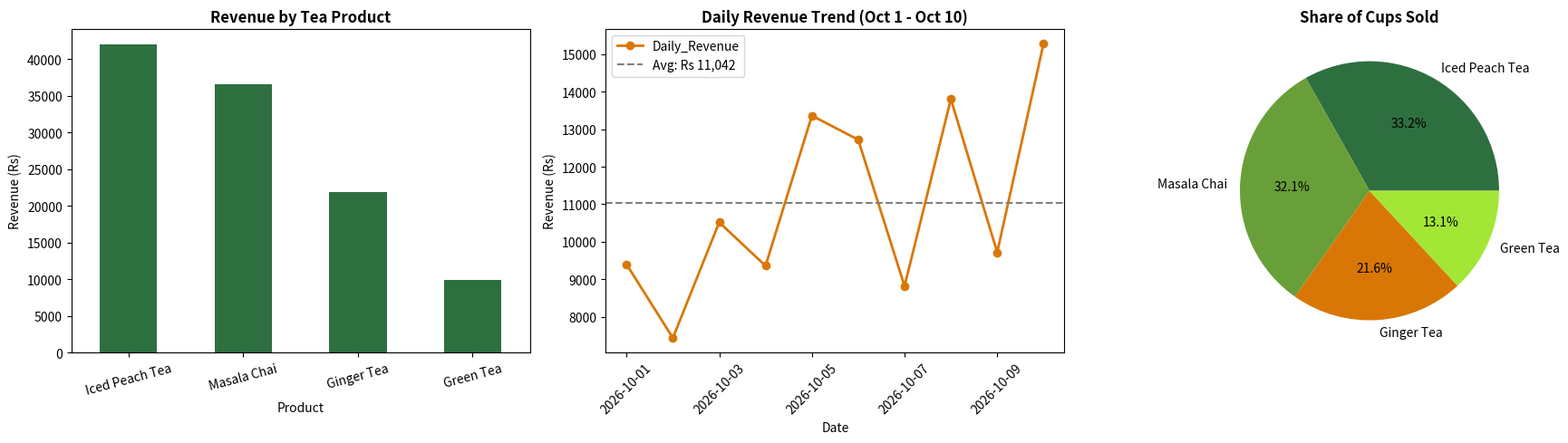
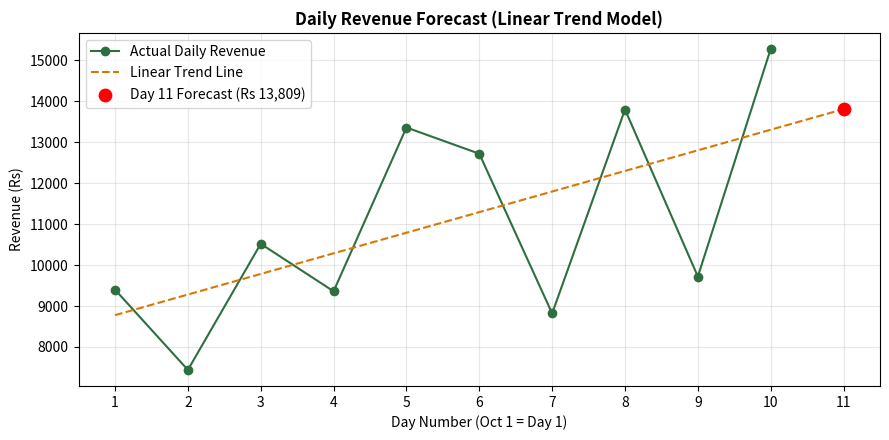

These figures' Python source, in order:
import pandas as pd
import numpy as np
import matplotlib.pyplot as plt

# Create dataset (20 rows: 10 days, 2 products sold per day)
data = {
    "Date": [
        "2026-10-01", "2026-10-01", "2026-10-02", "2026-10-02", "2026-10-03",
        "2026-10-03", "2026-10-04", "2026-10-04", "2026-10-05", "2026-10-05",
        "2026-10-06", "2026-10-06", "2026-10-07", "2026-10-07", "2026-10-08",
        "2026-10-08", "2026-10-09", "2026-10-09", "2026-10-10", "2026-10-10"
    ],
    "Product": [
        "Masala Chai", "Ginger Tea", "Green Tea", "Masala Chai", "Iced Peach Tea",
        "Ginger Tea", "Masala Chai", "Green Tea", "Iced Peach Tea", "Masala Chai",
        "Ginger Tea", "Iced Peach Tea", "Green Tea", "Masala Chai", "Ginger Tea",
        "Iced Peach Tea", "Masala Chai", "Green Tea", "Iced Peach Tea", "Ginger Tea"
    ],
    "Cups_Sold": [
        30, 25, 20, 28, 35, 22, 40, 18, 38, 32,
        27, 42, 21, 35, 30, 45, 38, 24, 50, 33
    ],
    "Price": [
        180, 160, 120, 180, 200, 160, 180, 120, 200, 180,
        160, 200, 120, 180, 160, 200, 180, 120, 200, 160
    ]
}

df = pd.DataFrame(data)
df["Revenue"] = df["Cups_Sold"] * df["Price"]

# Save dataset to CSV
df.to_csv("tea_sales.csv", index=False)
df.head(10)

# Q1: Overall Sales Metrics
total_revenue = df["Revenue"].sum()
total_cups = df["Cups_Sold"].sum()
avg_rev_per_cup = total_revenue / total_cups

print("=== Q1: OVERALL SALES METRICS ===")
print(f"Total Gross Revenue : Rs {total_revenue:,}")
print(f"Total Cups Sold     : {total_cups}")
print(f"Avg Revenue / Cup   : Rs {avg_rev_per_cup:.2f}")

# Q2: Category / Product Performance Breakdown
product_summary = df.groupby("Product").agg(
    Total_Cups=("Cups_Sold", "sum"),
    Total_Revenue=("Revenue", "sum")
).sort_values("Total_Revenue", ascending=False)

product_summary["Volume_Share_%"] = (product_summary["Total_Cups"] / total_cups * 100).round(1)
product_summary["Revenue_Share_%"] = (product_summary["Total_Revenue"] / total_revenue * 100).round(1)

print("\n=== Q2: PRODUCT PERFORMANCE BREAKDOWN ===")
print(product_summary)
print(f"Best Performing Product: {product_summary.index[0]}")

# Q3: Daily Revenue & Variance Analysis
daily_summary = df.groupby("Date").agg(
    Total_Cups=("Cups_Sold", "sum"),
    Daily_Revenue=("Revenue", "sum")
)
avg_daily_rev = daily_summary["Daily_Revenue"].mean()
daily_summary["Vs_Average_%"] = ((daily_summary["Daily_Revenue"] - avg_daily_rev) / avg_daily_rev * 100).round(1)

print("\n=== Q3: DAILY REVENUE BREAKDOWN ===")
print(daily_summary)
print(f"Average Daily Revenue: Rs {avg_daily_rev:,.2f}")
print(f"Peak Day             : {daily_summary['Daily_Revenue'].idxmax()} (Rs {daily_summary['Daily_Revenue'].max():,})")
print(f"Lowest Day           : {daily_summary['Daily_Revenue'].idxmin()} (Rs {daily_summary['Daily_Revenue'].min():,})")

# Q4: Statistical Distribution (Mean, Median, Std Dev)
stats_dist = df.groupby("Product")["Cups_Sold"].agg(
    Mean="mean",
    Median="median",
    Std_Dev="std"
).round(2)

print("\n=== Q4: STATISTICAL DISTRIBUTION OF CUPS SOLD ===")
print(stats_dist)

fig, axes = plt.subplots(1, 3, figsize=(18, 5))

# Graph 1: Revenue by Product (Bar Chart)
product_summary["Total_Revenue"].plot(kind="bar", color="#2E6F40", ax=axes[0])
axes[0].set_title("Revenue by Tea Product", fontsize=12, fontweight="bold")
axes[0].set_ylabel("Revenue (Rs)")
axes[0].set_xlabel("Product")
axes[0].tick_params(axis="x", rotation=15)

# Graph 2: Daily Revenue Trend (Line Chart)
daily_summary["Daily_Revenue"].plot(kind="line", marker="o", color="#D97706", linewidth=2, ax=axes[1])
axes[1].axhline(avg_daily_rev, color="gray", linestyle="--", label=f"Avg: Rs {avg_daily_rev:,.0f}")
axes[1].set_title("Daily Revenue Trend (Oct 1 - Oct 10)", fontsize=12, fontweight="bold")
axes[1].set_ylabel("Revenue (Rs)")
axes[1].set_xlabel("Date")
axes[1].tick_params(axis="x", rotation=45)
axes[1].legend()

# Graph 3: Share of Cups Sold (Pie Chart)
product_summary["Total_Cups"].plot(
    kind="pie",
    autopct="%1.1f%%",
    colors=["#2E6F40", "#689F38", "#D97706", "#A3E635"],
    ax=axes[2]
)
axes[2].set_title("Share of Cups Sold", fontsize=12, fontweight="bold")
axes[2].set_ylabel("")

plt.tight_layout()
plt.show()

# Day index 1 to 10
days = np.arange(1, len(daily_summary) + 1)
revenues = daily_summary["Daily_Revenue"].values

# Fit linear trend line: Revenue = m * Day + c
slope, intercept = np.polyfit(days, revenues, 1)
predicted_day_11 = slope * 11 + intercept

print("=== PREDICTIVE FORECASTING (OLS LINEAR TREND) ===")
print(f"Trend Equation           : Revenue = {slope:.2f} * Day + {intercept:.2f}")
print(f"Daily Growth Rate        : +Rs {slope:.2f} per day")
print(f"Forecasted Day 11 Revenue: Rs {predicted_day_11:,.2f}")

# Plot historical vs predicted trend
plt.figure(figsize=(9, 4.5))
plt.plot(days, revenues, marker="o", label="Actual Daily Revenue", color="#2E6F40")
plt.plot(np.append(days, 11), slope * np.append(days, 11) + intercept, linestyle="--", color="#D97706", label="Linear Trend Line")
plt.scatter([11], [predicted_day_11], color="red", zorder=5, s=80, label=f"Day 11 Forecast (Rs {predicted_day_11:,.0f})")
plt.title("Daily Revenue Forecast (Linear Trend Model)", fontweight="bold")
plt.xlabel("Day Number (Oct 1 = Day 1)")
plt.ylabel("Revenue (Rs)")
plt.xticks(range(1, 12))
plt.grid(True, alpha=0.3)
plt.legend()
plt.tight_layout()
plt.show()
